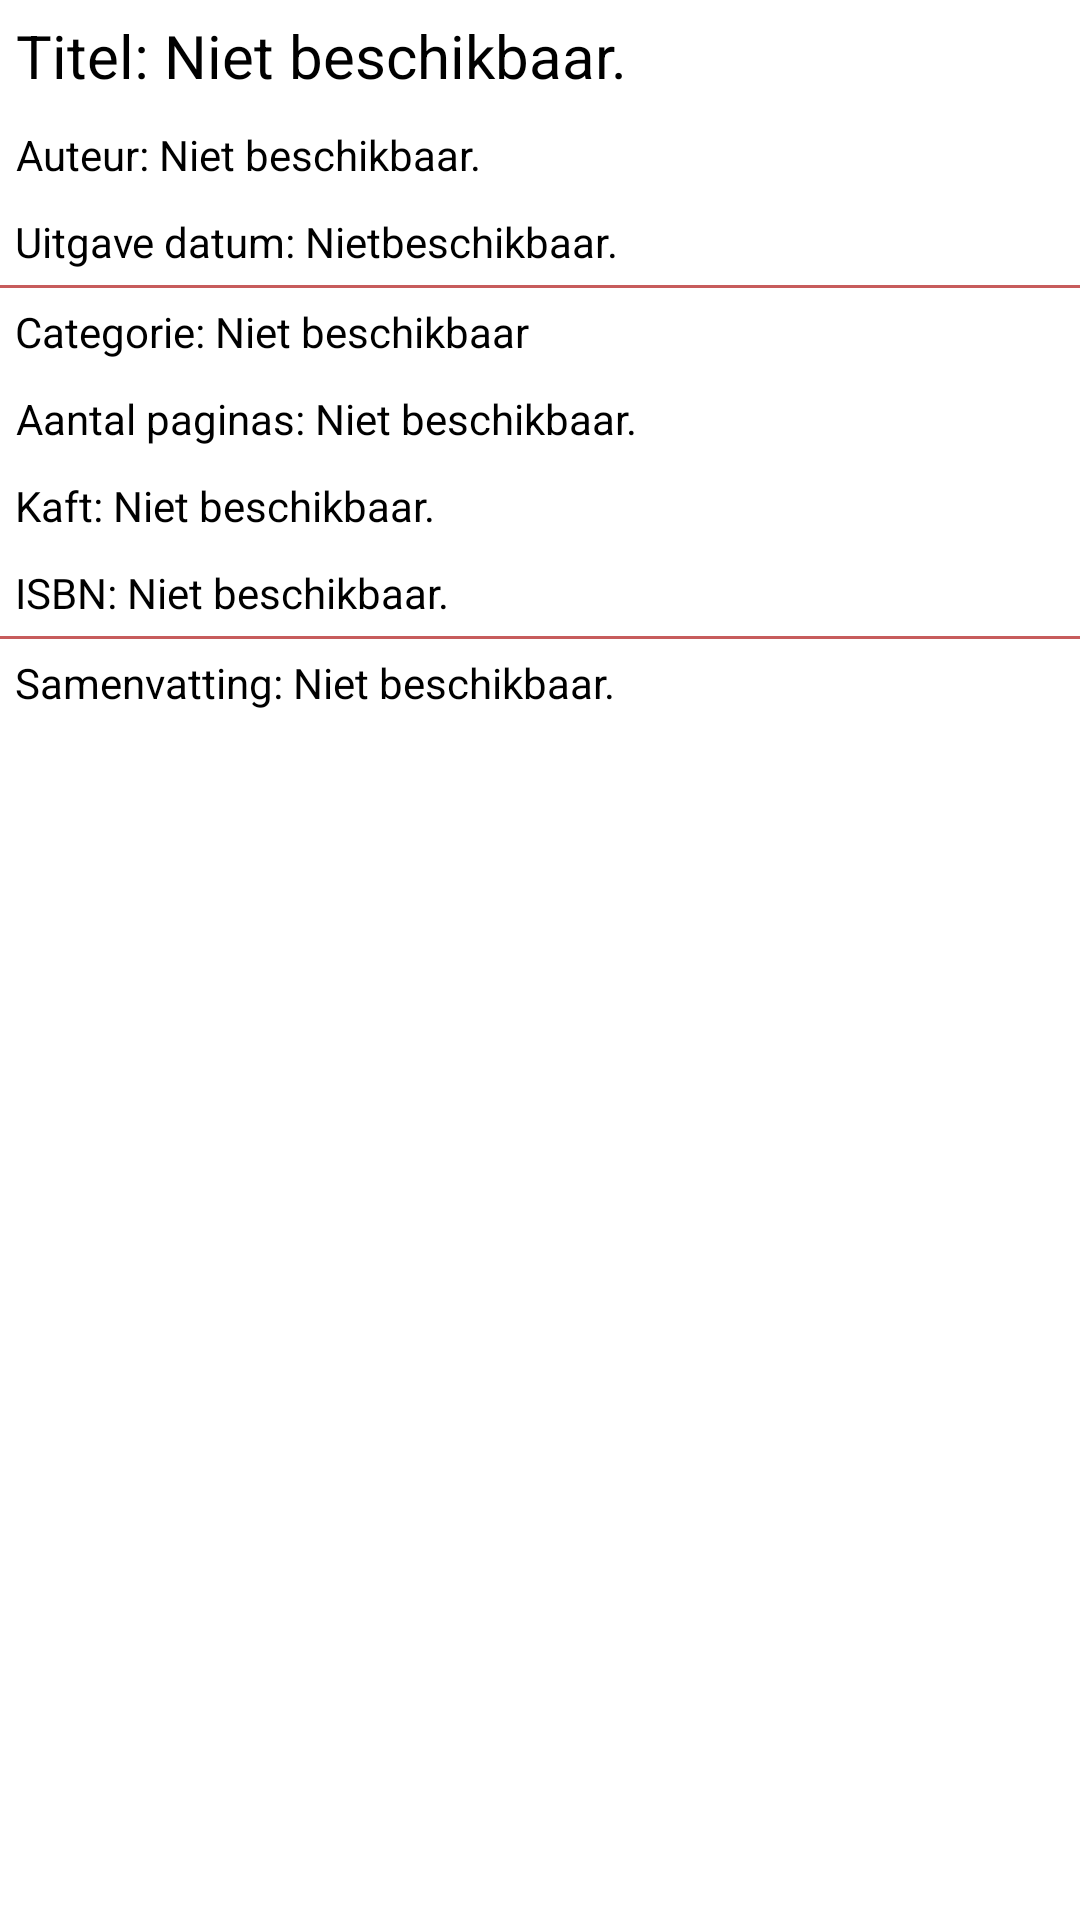

The Android layout XML behind this screen, and the referenced resources:
<!-- AndroidManifest.xml: fallback theme Theme.MaterialComponents.DayNight.NoActionBar -->
<!-- res/layout/book_details_activity.xml -->
<?xml version="1.0" encoding="utf-8"?>
<LinearLayout xmlns:android="http://schemas.android.com/apk/res/android"
              android:orientation="vertical"
              android:layout_width="match_parent"
              android:layout_height="match_parent"
              android:background="@color/white">

    <ScrollView
            android:layout_width="fill_parent"
            android:layout_height="wrap_content">

        <LinearLayout
                android:layout_width="fill_parent"
                android:layout_height="wrap_content"
                android:orientation="vertical">

            <LinearLayout
                    android:layout_width="wrap_content"
                    android:layout_height="wrap_content"
                    android:orientation="horizontal">

                <ImageView
                        android:layout_width="wrap_content"
                        android:layout_height="wrap_content"
                        android:visibility="gone"
                        style="@style/image"
                        android:id="@+id/ivBook"/>

                <LinearLayout
                        android:layout_width="wrap_content"
                        android:layout_height="wrap_content"
                        android:orientation="vertical">

                    <TextView
                            android:layout_width="wrap_content"
                            android:layout_height="wrap_content"
                            style="@style/text.title"
                            android:id="@+id/tvTitle"
                            android:text="Titel: Niet beschikbaar."/>

                    <TextView
                            android:layout_width="wrap_content"
                            android:layout_height="wrap_content"
                            style="@style/text"
                            android:id="@+id/tvAuthor"
                            android:text="Auteur: Niet beschikbaar."/>

                    <TextView
                            android:layout_width="wrap_content"
                            android:layout_height="wrap_content"
                            style="@style/text"
                            android:id="@+id/tvRelease"
                            android:text="Uitgave datum: Nietbeschikbaar."/>
                </LinearLayout>
            </LinearLayout>

            <View
                    android:layout_width="fill_parent"
                    android:layout_height="1dp"
                    style="@style/divider"
                    android:id="@+id/divider1"/>

            <TextView
                    android:layout_width="wrap_content"
                    android:layout_height="wrap_content"
                    style="@style/text"
                    android:id="@+id/tvGenre"
                    android:text="Categorie: Niet beschikbaar"/>

            <TextView
                    android:layout_width="wrap_content"
                    android:layout_height="wrap_content"
                    style="@style/text"
                    android:id="@+id/tvPages"
                    android:text="Aantal paginas: Niet beschikbaar."/>

            <TextView
                    android:layout_width="wrap_content"
                    android:layout_height="wrap_content"
                    style="@style/text"
                    android:id="@+id/tvPrint"
                    android:text="Kaft: Niet beschikbaar."/>

            <TextView
                    android:layout_width="wrap_content"
                    android:layout_height="wrap_content"
                    style="@style/text"
                    android:id="@+id/tvISBN"
                    android:text="ISBN: Niet beschikbaar."/>
            

            <View
                    android:layout_width="fill_parent"
                    android:layout_height="1dp"
                    style="@style/divider"
                    android:id="@+id/divider2"/>

            <TextView
                    android:layout_width="wrap_content"
                    android:layout_height="wrap_content"
                    style="@style/text"
                    android:id="@+id/tvSummary"
                    android:text="Samenvatting: Niet beschikbaar."/>

            


        </LinearLayout>

    </ScrollView>

</LinearLayout>
<!-- resources referenced by this layout -->
<resources>
  <style name="button">
          <item name="android:textColor">#FFFFFF</item>
          <item name="android:textSize">18dp</item>
          <item name="android:gravity">center</item>
          <item name="android:textStyle">bold</item>
          <item name="android:layout_height">wrap_content</item>
          <item name="android:layout_margin">10dp</item>
          <item name="android:shadowColor">#000000</item>
          <item name="android:shadowDx">1</item>
          <item name="android:shadowDy">1</item>
          <item name="android:shadowRadius">2</item>
      </style>
  <style name="divider">
          <item name="android:gravity">center_horizontal</item>
          <item name="android:background">#FFC75C5C</item>
      </style>
  <style name="image">
          <item name="android:padding">5dp</item>
      </style>
  <style name="text">
          <item name="android:textColor">#000000</item>
          <item name="android:textSize">14dp</item>
          <item name="android:gravity">center_horizontal</item>
          <item name="android:padding">5dp</item>
      </style>
  <style name="text.title">
          <item name="android:textSize">20dp</item>
      </style>
  <!-- not gathered from this repository: default colours our renderer supplied (Android Studio template values) -->
  <color name="white">#FFFFFFFF</color>
</resources>
